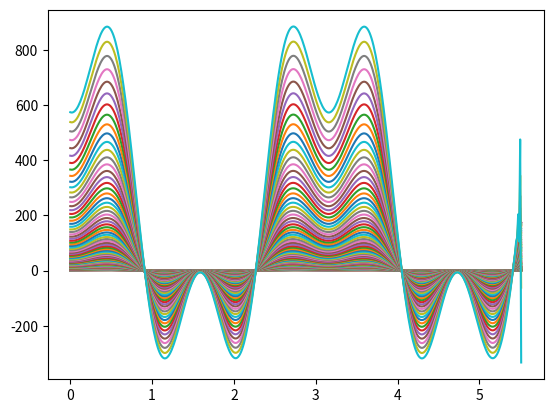

Reproduce this figure in Python.
import numpy as np
import matplotlib.pyplot as plt


def dif_centradas(f, dx, Nt, Nx):
    """
    hace dif centradas 1D
    """
    df = np.zeros((Nt, Nx))
    ddf = np.zeros((Nt, Nx))

    for j in range(Nt - 1):
        for i in range(Nx - 1):
            df[j, i] = (f[j, i + 1] - f[j, i - 1]) / (2 * dx)
            ddf[j, i] = (f[j, i + 1] - 2 * f[j, i] + f[j, i - 1]) / dx**2

    return df, ddf


def solver_burgers(u, nu, dx, dt):
    """
    hace dif adelantadas 1D para Burgers con CC periódicas
    """
    Nx = len(u)
    Nt = len(u[0, :])

    for j in range(Nt - 2):
        for i in range(Nx - 3):
            # ojo que a todo le estoy restando uno extra porque empiezo desde cero!
            u[i, j + 1] = (
                u[i, j]
                - dt / dx * (u[i + 1, j] - u[i, j])
                + nu * dt / dx**2 * (u[i, j] - u[i + 1, j] + u[i + 2, j])
            )
        u[Nx - 2, j + 1] = (
            u[-1, j]
            - dt / dx * (u[0, j] - u[-1, j])
            + nu * dt / dx**2 * (u[-1, j] - u[0, j] + u[1, j])
        )
        u[Nx - 1, j + 1] = (
            u[0, j]
            - dt / dx * (u[1, j] - u[0, j])
            + nu * dt / dx**2 * (u[0, j] - u[1, j] + u[2, j])
        )

    return u


nx = 512
nt = 1000
dx = 2 * np.pi / (nx - 1)
dt = 1e-3
nu = 0.01

x = np.linspace(0, 2 * np.pi, nx, endpoint=False)  # Coordenada espacial en [0,2*pi)
t = np.arange(nt) * dt

u = np.zeros([nx, nt])
# u[:, 0] = np.sin(3 * x)  # alguna condicion inicial
u[:, 0] = np.sin(3 * x) ** 2 + np.cos(2 * x)  # alguna condicion inicial
# func escalón
# u[:250, 0] = 0
# u[250:, 0] = 1e-3

U = solver_burgers(u, nu, dx, dt)

for t in range(100):
    plt.plot(x[:450], U[:450, t])
plt.show()
